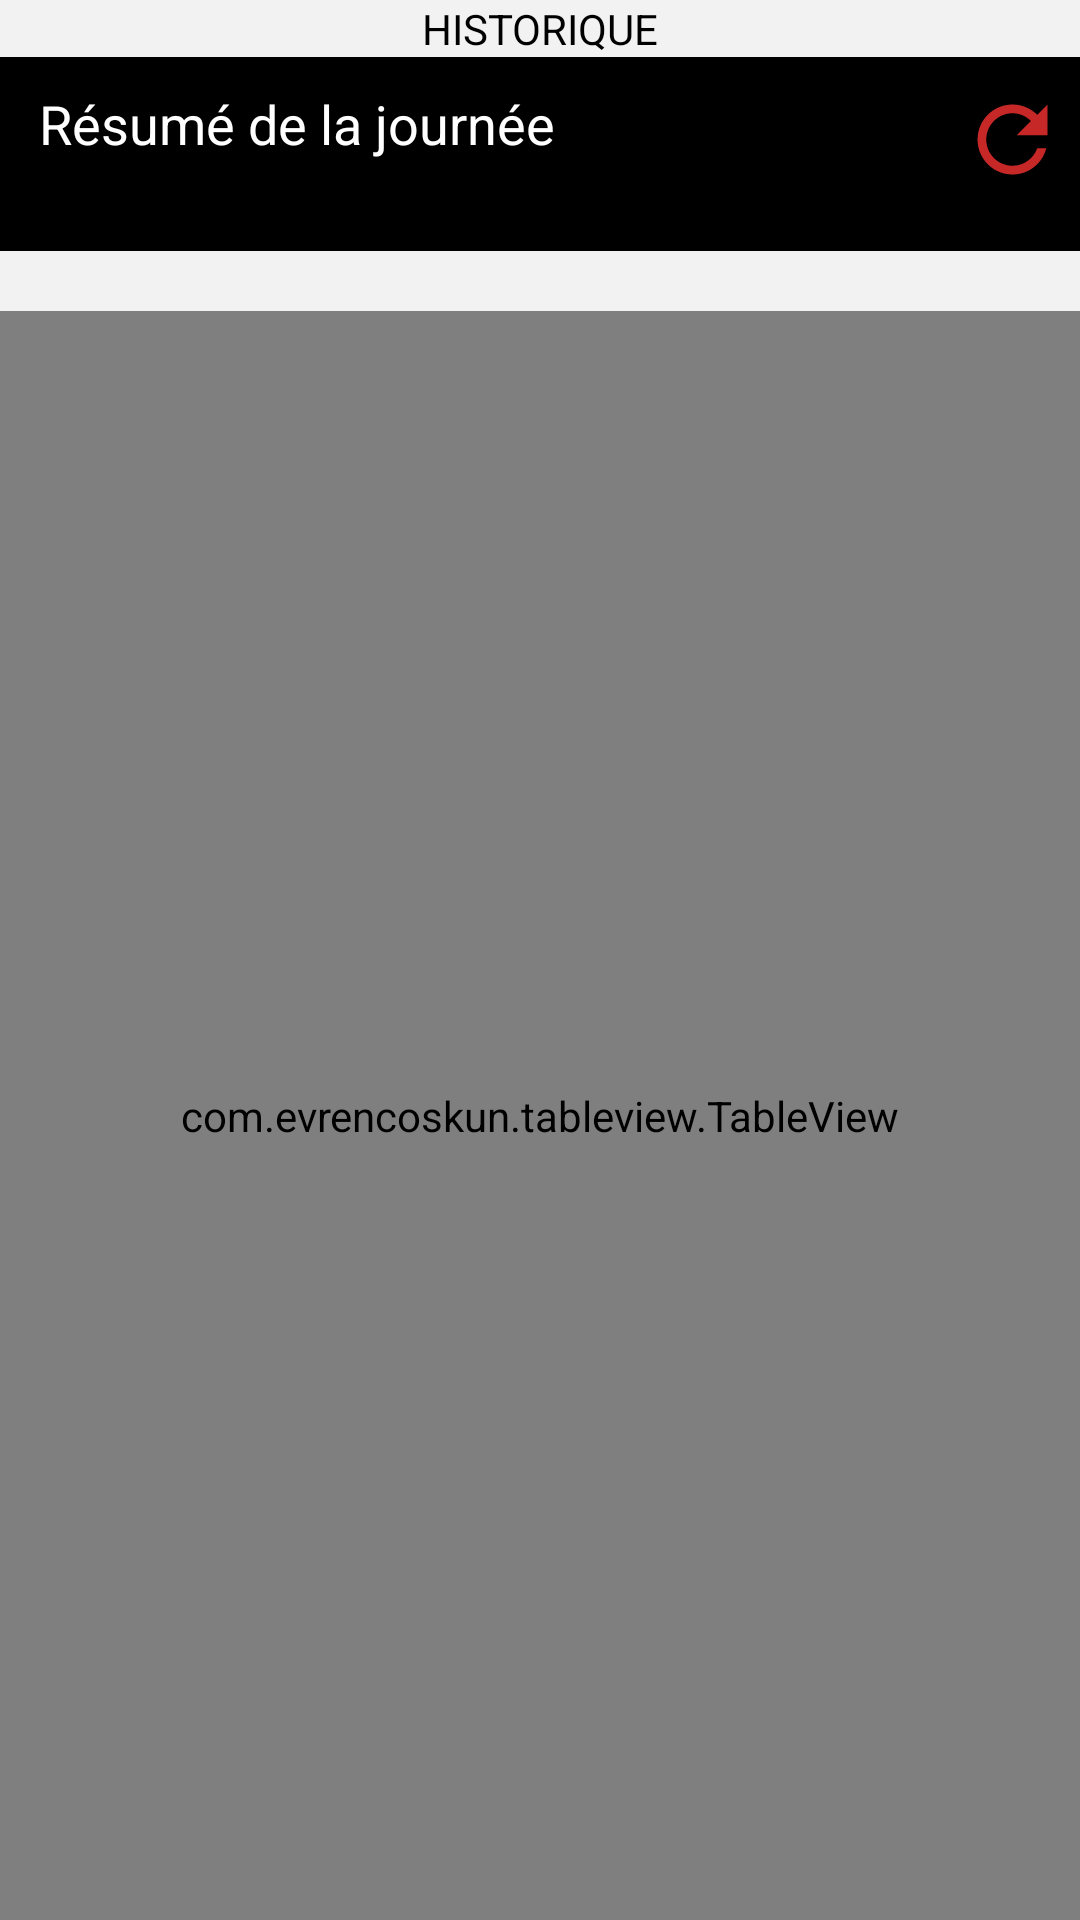

Reconstruct the res/layout file that produces this screen, plus the resources it refers to.
<!-- AndroidManifest.xml: application theme Theme.Cppbus -->
<!-- res/layout/fragment_daily_history.xml -->
<?xml version="1.0" encoding="utf-8"?>
<RelativeLayout xmlns:android="http://schemas.android.com/apk/res/android"
    xmlns:app="http://schemas.android.com/apk/res-auto"
    xmlns:tools="http://schemas.android.com/tools"
    android:layout_width="match_parent"
    android:layout_height="match_parent"
    android:background="#f2f2f2"
    >
    <LinearLayout
        android:layout_width="match_parent"
        android:layout_height="wrap_content"
        android:id="@+id/layout"
        android:orientation="vertical"
        >
        <TextView
            android:layout_width="match_parent"
            android:layout_height="wrap_content"
            android:text="HISTORIQUE"
            android:textColor="@color/black"
            android:gravity="center_horizontal"
            />
        <LinearLayout
            android:layout_width="match_parent"
            android:layout_height="wrap_content"
            android:orientation="horizontal"
            android:weightSum="2"
            android:background="@color/black"
            android:paddingBottom="10dp"
            android:paddingTop="10dp"
            >
            <LinearLayout
                android:layout_width="0dp"
                android:layout_height="wrap_content"
                android:orientation="vertical"
                android:layout_weight="2"
                android:layout_gravity="center"
                android:layout_marginRight="@dimen/_8dp"
                android:layout_marginLeft="@dimen/_8dp">

                <TextView xmlns:android="http://schemas.android.com/apk/res/android"
                    android:layout_width="match_parent"
                    android:layout_height="wrap_content"
                    android:orientation="horizontal"
                    android:layout_marginLeft="5dp"
                    android:layout_gravity="center_vertical"
                    android:text="Résumé de la journée"
                    android:textColor="@color/white"
                    android:textSize="18sp"
                    >

                </TextView>
                <TextView xmlns:android="http://schemas.android.com/apk/res/android"
                    android:layout_width="match_parent"
                    android:layout_height="wrap_content"
                    android:orientation="horizontal"
                    android:layout_marginLeft="5dp"
                    android:layout_gravity="center_vertical"
                    android:textColor="@color/white"
                    android:textSize="12sp"
                    android:id="@+id/historyDailyTitle"
                    android:layout_marginTop="@dimen/_4dp"
                    android:text="">

                </TextView>
            </LinearLayout>
            <ImageView
                android:layout_width="35dp"
                android:layout_height="35dp"
                android:layout_gravity="end"
                android:layout_marginRight="5dp"
                android:id="@+id/refreshClickHistory"
                android:src="@drawable/baseline_refresh_red_800_48dp"
                />
        </LinearLayout>

    </LinearLayout>
        <com.evrencoskun.tableview.TableView
            android:id="@+id/tableview"
            android:layout_width="match_parent"
            android:layout_height="match_parent"
            app:allow_click_inside_cell="false"
            app:allow_click_inside_column_header="false"
            app:allow_click_inside_row_header="false"
            android:layout_below="@+id/layout"
            android:layout_marginTop="20dp">
        </com.evrencoskun.tableview.TableView>
</RelativeLayout>
<!-- resources referenced by this layout -->
<resources>
  <color name="black">#FF000000</color>
  <color name="white">#FFFFFFFF</color>
  <dimen name="_4dp">4dp</dimen>
  <dimen name="_8dp">8dp</dimen>
  <!-- drawable baseline_refresh_red_800_48dp (drawable) -->
  <?xml version="1.0" encoding="UTF-8" standalone="no"?>
  <vector xmlns:android="http://schemas.android.com/apk/res/android" android:height="48dp" android:tint="#C62828" android:viewportHeight="24.0" android:viewportWidth="24.0" android:width="48dp">
      <path android:fillColor="@android:color/white" android:pathData="M17.65,6.35C16.2,4.9 14.21,4 12,4c-4.42,0 -7.99,3.58 -7.99,8s3.57,8 7.99,8c3.73,0 6.84,-2.55 7.73,-6h-2.08c-0.82,2.33 -3.04,4 -5.65,4 -3.31,0 -6,-2.69 -6,-6s2.69,-6 6,-6c1.66,0 3.14,0.69 4.22,1.78L13,11h7V4l-2.35,2.35z"/>
  </vector>
  <style name="Theme.Cppbus" parent="Theme.MaterialComponents.DayNight.DarkActionBar">
          
          <item name="colorPrimary">@color/cpp_red</item>
          <item name="colorPrimaryVariant">@color/cpp_red_variant</item>
          <item name="colorOnPrimary">@color/white</item>
          
          <item name="colorSecondary">@color/cpp_red</item>
          <item name="colorSecondaryVariant">@color/cpp_red_variant</item>
          <item name="colorOnSecondary">@color/black</item>
          
          <item name="android:statusBarColor" tools:targetApi="l">?attr/colorPrimaryVariant</item>
          
      </style>
  <color name="cpp_red">#e1040c</color>
  <color name="cpp_red_variant">#b8040a</color>
</resources>
